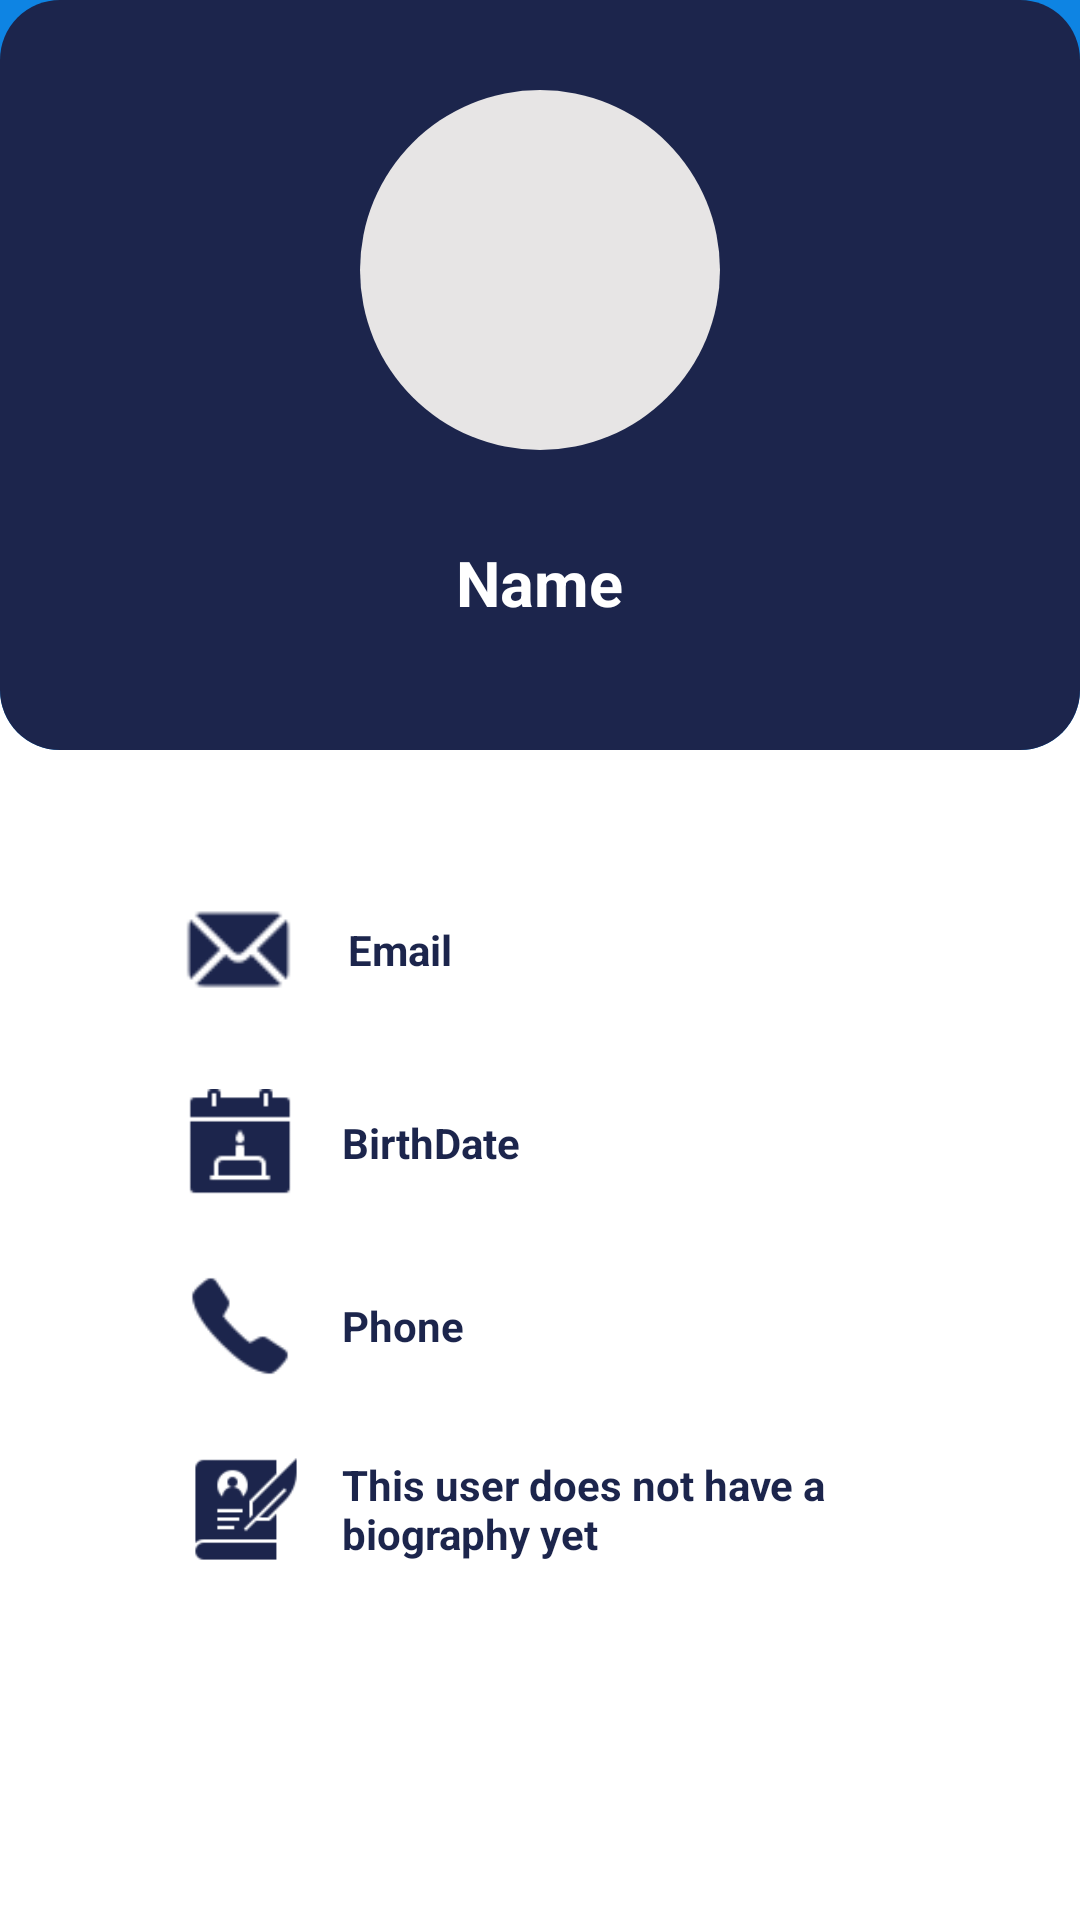

Layout XML and referenced resources for this Android screen:
<!-- AndroidManifest.xml: application theme Base.Theme.StudyStayAndroid -->
<!-- res/layout/fragment_profile_stranger.xml -->
<?xml version="1.0" encoding="utf-8"?>
<LinearLayout xmlns:android="http://schemas.android.com/apk/res/android"
    xmlns:app="http://schemas.android.com/apk/res-auto"
    xmlns:tools="http://schemas.android.com/tools"
    android:layout_width="match_parent"
    android:layout_height="match_parent"
    android:background="@android:color/white"
    android:gravity="center_horizontal"
    android:orientation="vertical"
    tools:context=".view.StrangeProfileFragment">

    <RelativeLayout
        android:layout_width="match_parent"
        android:background="@drawable/rounded_bottom_card"
        android:layout_height="250dp">

        <LinearLayout
            android:layout_width="match_parent"
            android:layout_height="250dp"
            android:background="@drawable/rounded_profile_card"
            android:gravity="center_horizontal"
            android:orientation="vertical">

            <ImageButton
                android:id="@+id/button3"
                android:layout_width="wrap_content"
                android:layout_height="35dp"
                android:background="@drawable/baseline_arrow_back_ios_new_40"
                android:backgroundTint="@color/white"
                android:paddingStart="8dp"
                android:paddingLeft="8dp"
                android:paddingRight="5dp"
                android:textColor="@color/SadBlue"
                android:translationX="-170dp"
                android:translationY="17dp" />

            <ImageView
                android:id="@+id/profileImageView"
                android:layout_width="120dp"
                android:layout_height="120dp"
                android:background="@drawable/circularimage"
                android:layout_gravity="center_horizontal"
                android:layout_marginTop="45dp"
                android:translationY="-50dp" />

            <TextView
                android:id="@+id/nameTextViewProfile"
                android:layout_width="wrap_content"
                android:layout_height="wrap_content"
                android:layout_gravity="center_horizontal"
                android:layout_marginTop="10dp"
                android:text="Name"
                android:textColor="#fff"
                android:textSize="21sp"
                android:textStyle="bold"
                android:translationY="-30dp" />

        </LinearLayout>
    </RelativeLayout>

    <LinearLayout
        android:layout_width="294dp"
        android:layout_height="wrap_content"
        android:layout_gravity="center"
        android:layout_marginTop="45dp"
        android:orientation="vertical">

        <LinearLayout
            android:layout_width="match_parent"
            android:layout_height="wrap_content"
            android:layout_marginBottom="25dp"
            android:orientation="horizontal"
            android:paddingLeft="25dp">

            <ImageView
                android:layout_width="43dp"
                android:layout_height="43dp"
                android:src="@drawable/iconemail" />

            <TextView
                android:id="@+id/emailTextView"
                android:layout_width="wrap_content"
                android:layout_height="wrap_content"
                android:textColor="@color/SadBlue"
                android:layout_gravity="center_vertical"
                android:paddingLeft="15dp"
                android:text="Email"
                android:textStyle="bold" />
        </LinearLayout>

        <LinearLayout
            android:layout_width="match_parent"
            android:layout_height="wrap_content"
            android:orientation="horizontal"
            android:paddingLeft="25dp">

            <ImageView
                android:layout_width="36dp"
                android:layout_height="36dp"
                android:src="@drawable/iconfechadenacimiento"
                android:translationX="4dp" />

            <TextView
                android:id="@+id/birthDateTextView"
                android:layout_width="wrap_content"
                android:layout_height="wrap_content"
                android:textColor="@color/SadBlue"
                android:layout_gravity="center_vertical"
                android:paddingLeft="20dp"
                android:text="BirthDate"
                android:textStyle="bold" />
        </LinearLayout>

        <LinearLayout
            android:layout_width="match_parent"
            android:layout_height="wrap_content"
            android:layout_marginTop="25dp"
            android:orientation="horizontal"
            android:paddingLeft="25dp">

            <ImageView
                android:layout_width="36dp"
                android:layout_height="36dp"
                android:src="@drawable/icontelefono"
                android:translationX="4dp" />

            <TextView
                android:id="@+id/phoneTextView"
                android:layout_width="wrap_content"
                android:layout_height="wrap_content"
                android:layout_gravity="center_vertical"
                android:textColor="@color/SadBlue"
                android:paddingLeft="20dp"
                android:text="Phone"
                android:textStyle="bold" />
        </LinearLayout>

        <LinearLayout
            android:layout_width="match_parent"
            android:layout_height="wrap_content"
            android:layout_marginTop="25dp"
            android:orientation="horizontal"
            android:paddingLeft="25dp">

            <ImageView
                android:layout_width="36dp"
                android:layout_height="36dp"
                android:src="@drawable/iconbiography"
                android:translationX="6dp" />

            <TextView
                android:id="@+id/bioTextView"
                android:layout_width="wrap_content"
                android:layout_height="wrap_content"
                android:layout_gravity="center_vertical"
                android:paddingLeft="20dp"
                android:text="This user does not have a biography yet"
                android:textColor="@color/SadBlue"
                android:textStyle="bold" />
        </LinearLayout>

    </LinearLayout>

    <Button
        android:id="@+id/ContactButton"
        style="@style/Widget.Material3.Button.IconButton.Filled"
        android:layout_width="253dp"
        android:layout_height="wrap_content"
        android:backgroundTint="@color/SadBlue"
        android:text="Contact User"
        android:textColor="@color/white"
        android:textSize="20sp"
        android:translationY="130dp" />
</LinearLayout>
<!-- resources referenced by this layout -->
<resources>
  <color name="SadBlue">#1C254C</color>
  <color name="white">#e7e5e5</color>
  <!-- drawable circularimage (drawable) -->
  <?xml version="1.0" encoding="utf-8"?>
  <shape xmlns:android="http://schemas.android.com/apk/res/android">
          <solid android:color="@color/white" />
          <corners android:radius="250dp"/>
  </shape>
  <!-- drawable iconbiography: png bitmap (drawable, 1017 bytes) -->
  <!-- drawable iconemail: png bitmap (drawable, 813 bytes) -->
  <!-- drawable iconfechadenacimiento: png bitmap (drawable, 501 bytes) -->
  <!-- drawable icontelefono: png bitmap (drawable, 793 bytes) -->
  <!-- drawable rounded_bottom_card (drawable) -->
  <shape xmlns:android="http://schemas.android.com/apk/res/android">
      <solid android:color="@color/LightBlue" />
      <corners
          android:bottomLeftRadius="20dp"
          android:bottomRightRadius="20dp"/>
  </shape>
  <!-- drawable rounded_profile_card (drawable) -->
  <shape xmlns:android="http://schemas.android.com/apk/res/android">
      <solid android:color="@color/SadBlue" />
      <corners android:topLeftRadius="20dp"
          android:topRightRadius="20dp"
          android:bottomLeftRadius="20dp"
          android:bottomRightRadius="20dp"/>
  </shape>
  <style name="Base.Theme.StudyStayAndroid" parent="Theme.Material3.DayNight.NoActionBar">
          
          
      </style>
  <color name="LightBlue">#0E84E3</color>
</resources>
